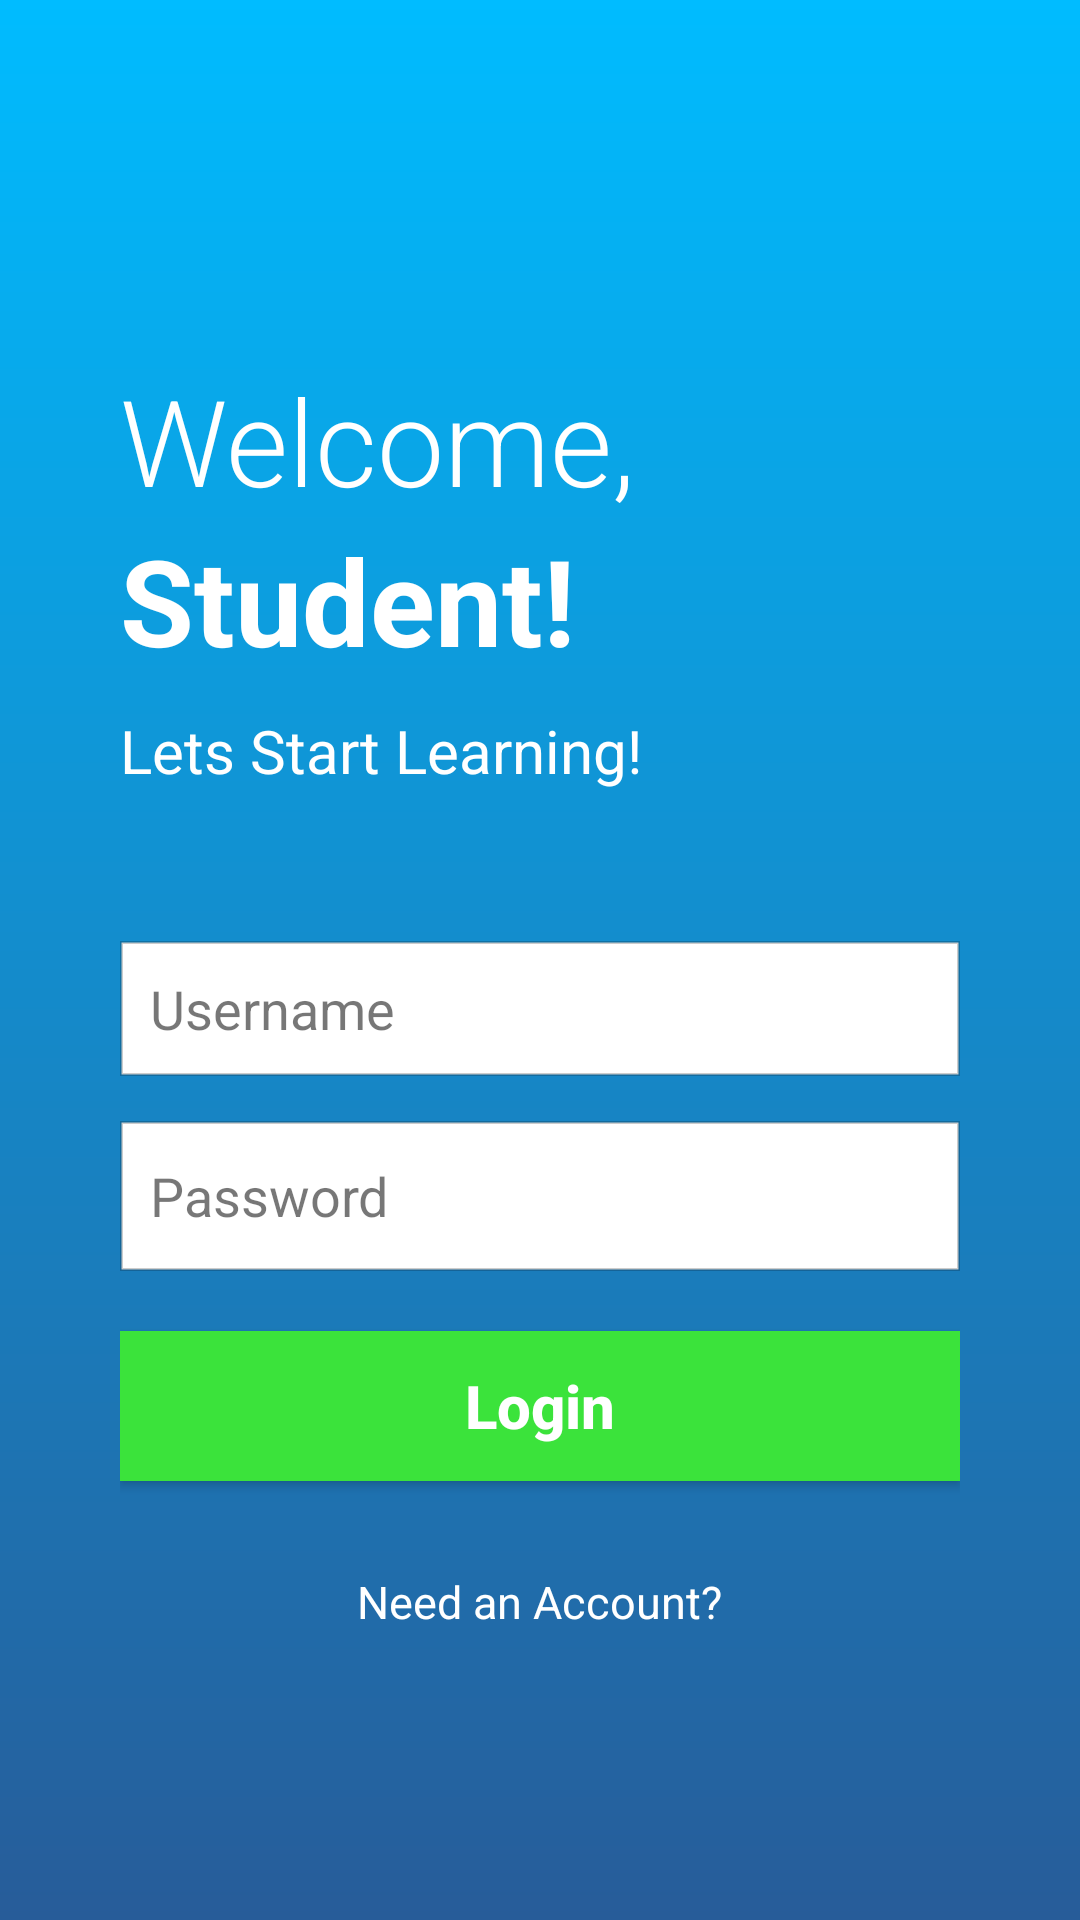

This screen was rendered from an Android layout file. Write that file and the resources it references.
<!-- AndroidManifest.xml: application theme Theme.Task61D -->
<!-- res/layout/activity_main.xml -->
<?xml version="1.0" encoding="utf-8"?>
<ScrollView xmlns:android="http://schemas.android.com/apk/res/android"
    android:layout_width="match_parent"
    android:layout_height="match_parent"
    android:background="@drawable/bg_gradient"
    android:fillViewport="true">
    <LinearLayout
        android:layout_width="match_parent"
        android:layout_height="wrap_content"
        android:orientation="vertical"
        android:gravity="center_horizontal"
        android:padding="40dp">
        <Space android:layout_width="match_parent" android:layout_height="80dp"/>
        <TextView
            android:layout_width="match_parent"
            android:layout_height="wrap_content"
            android:text="@string/welcome"
            android:textColor="@color/white"
            android:textSize="40sp"
            android:fontFamily="sans-serif-light"/>

        <TextView
            android:layout_width="match_parent"
            android:layout_height="wrap_content"
            android:text="@string/student"
            android:textColor="@color/white"
            android:textSize="40sp"
            android:textStyle="bold"
            android:layout_marginBottom="10dp"/>

        <TextView
            android:layout_width="match_parent"
            android:layout_height="wrap_content"
            android:text="@string/lets_start"
            android:textColor="@color/white"
            android:textSize="20sp"
            android:layout_marginBottom="50dp"/>

        <EditText
            android:id="@+id/etUsername"
            android:layout_width="match_parent"
            android:layout_height="45dp"
            android:hint="@string/username"
            android:background="@drawable/bg_input"
            android:paddingHorizontal="10dp"
            android:textColor="@color/text_dark"
            android:textColorHint="#88000000"
            android:inputType="text"
            android:autofillHints="username"
            android:layout_marginBottom="15dp"/>

        <EditText
            android:id="@+id/etPassword"
            android:layout_width="match_parent"
            android:layout_height="50dp"
            android:hint="@string/password"
            android:background="@drawable/bg_input"
            android:paddingHorizontal="10dp"
            android:textColor="@color/text_dark"
            android:textColorHint="#88000000"
            android:inputType="textPassword"
            android:autofillHints="password"
            android:layout_marginBottom="20dp"/>

        <Button
            android:id="@+id/btnLogin"
            android:layout_width="match_parent"
            android:layout_height="50dp"
            android:text="@string/login"
            android:textColor="@color/white"
            android:textStyle="bold"
            android:textAllCaps="false"
            android:textSize="20sp"
            android:background="@drawable/bg_btn_green"
            android:contentDescription="@string/login"/>

        <TextView
            android:id="@+id/tvNeedAccount"
            android:layout_width="wrap_content"
            android:layout_height="wrap_content"
            android:text="@string/need_account"
            android:textColor="@color/white"
            android:textSize="15sp"
            android:padding="20dp"
            android:layout_marginTop="10dp"
            android:contentDescription="@string/need_account"/>
    </LinearLayout>
</ScrollView>
<!-- resources referenced by this layout -->
<resources>
  <color name="text_dark">#0A2A3A</color>
  <color name="white">#FFFFFFFF</color>
  <!-- drawable bg_btn_green (drawable) -->
  <?xml version="1.0" encoding="utf-8"?>
  <selector xmlns:android="http://schemas.android.com/apk/res/android">
      <item android:state_pressed="true">
          <shape android:shape="rectangle">
              <solid android:color="@color/brand_green_dark" />
          </shape>
      </item>
      <item>
          <shape android:shape="rectangle">
              <solid android:color="@color/brand_green" />
          </shape>
      </item>
  </selector>
  <!-- drawable bg_gradient (drawable) -->
  <?xml version="1.0" encoding="utf-8"?>
  <shape xmlns:android="http://schemas.android.com/apk/res/android" android:shape="rectangle">
      <gradient
          android:angle="270"
          android:startColor="@color/brand_blue"
          android:endColor="@color/brand_blue_dark"
          android:type="linear" />
  </shape>
  <!-- drawable bg_input (drawable) -->
  <?xml version="1.0" encoding="utf-8"?>
  <shape xmlns:android="http://schemas.android.com/apk/res/android" android:shape="rectangle">
      <solid android:color="@color/white" />
      <stroke android:width="1dp" android:color="#33000000" />
  </shape>
  <string name="lets_start">Lets Start Learning!</string>
  <string name="login">Login</string>
  <string name="need_account">Need an Account?</string>
  <string name="password">Password</string>
  <string name="student">Student!</string>
  <string name="username">Username</string>
  <string name="welcome">Welcome,</string>
  <style name="Theme.Task61D" parent="Theme.MaterialComponents.DayNight.NoActionBar">
          <item name="colorPrimary">@color/brand_blue</item>
          <item name="colorPrimaryVariant">@color/brand_blue_dark</item>
          <item name="colorOnPrimary">@color/white</item>
          <item name="colorSecondary">@color/brand_green</item>
          <item name="colorOnSecondary">@color/white</item>
          <item name="android:statusBarColor" tools:targetApi="l">@color/brand_blue_dark</item>
          <item name="android:windowLightStatusBar" tools:targetApi="m">false</item>
          <item name="android:textColor">@color/white</item>
      </style>
  <color name="brand_green_dark">#008000</color>
  <color name="brand_green">#3be33b</color>
  <color name="brand_blue">#00bcff</color>
  <color name="brand_blue_dark">#275c99</color>
</resources>
